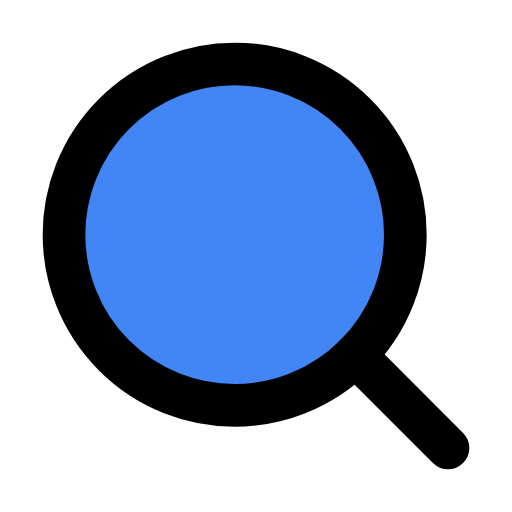
t = 0.00 s
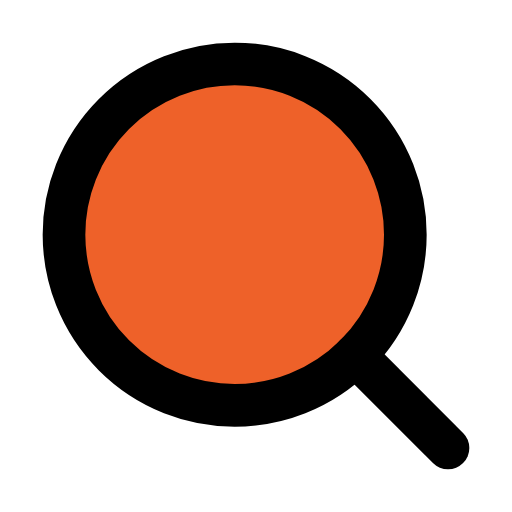
t = 0.47 s
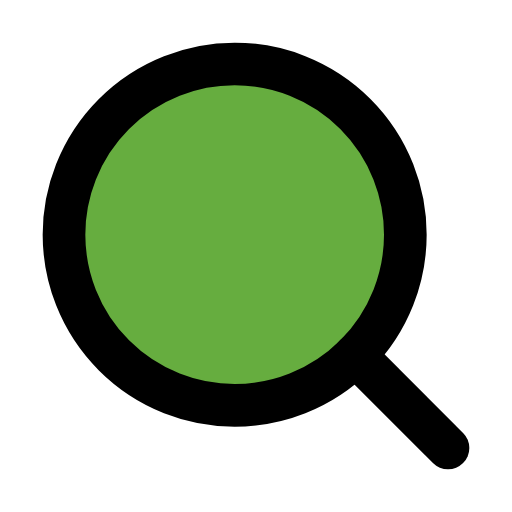
t = 1.03 s
t = 1.50 s: frame unchanged from t = 0.00 s, image omitted
t = 1.97 s: frame unchanged from t = 1.03 s, image omitted
t = 2.53 s: frame unchanged from t = 0.47 s, image omitted

The animated SVG that drew these frames (rendered in a browser with its animation timeline set to each time). Animation: 1 SMIL element (animate=1); one cycle of 3.00 s, repeats indefinitely.

<svg xmlns="http://www.w3.org/2000/svg" viewBox="0 0 24 24" fill="none" stroke="currentColor" stroke-width="2" stroke-linecap="round" stroke-linejoin="round"><circle cx="11" cy="11" r="8"><animate attributeName="fill" values="#4285F4;#EA4335;#FBBC05;#34A853;#4285F4;#34A853;#FBBC05;#EA4335;#4285F4" dur="3s" repeatCount="indefinite"/></circle><line x1="21" y1="21" x2="16.65" y2="16.65"/></svg>
